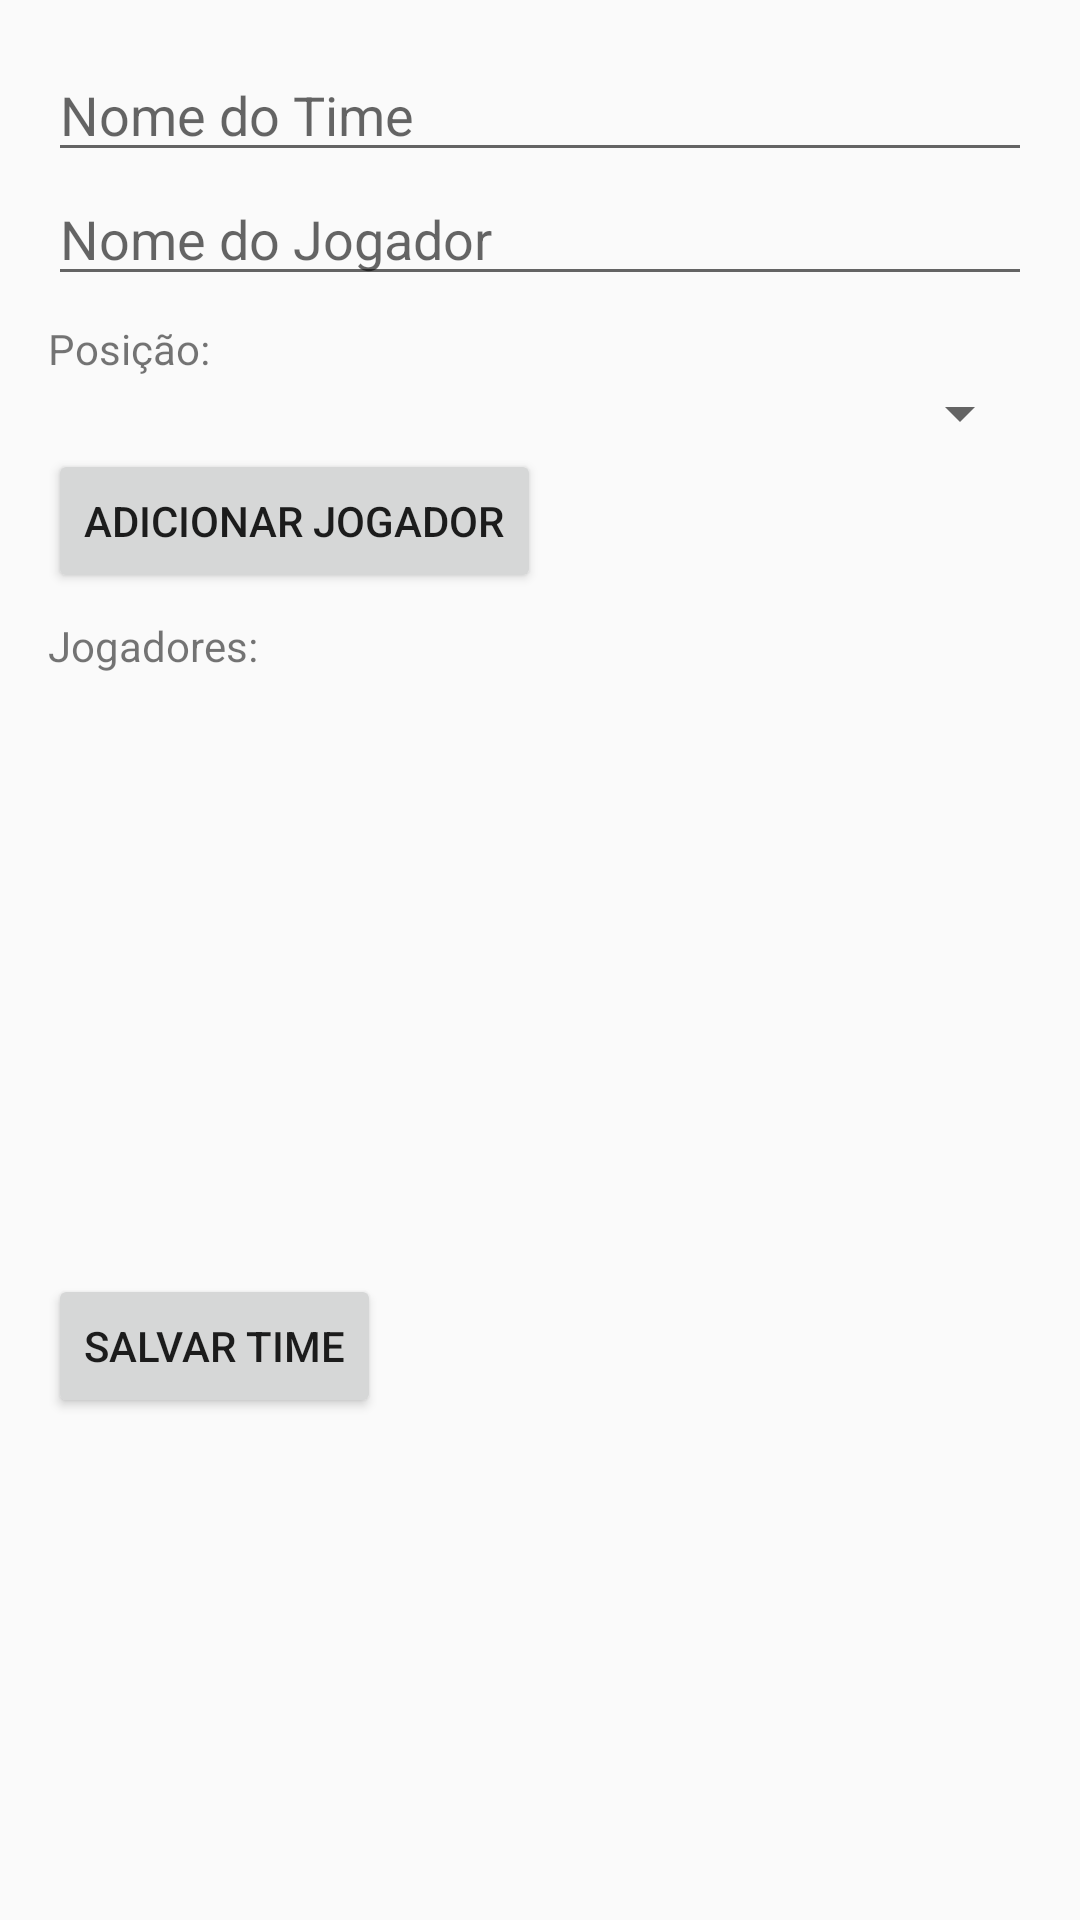

Android layout source for this screen:
<!-- AndroidManifest.xml: application theme Theme.MARCA_BABA -->
<!-- res/layout/cadastrartime.xml -->
<LinearLayout
    xmlns:android="http://schemas.android.com/apk/res/android"
    android:layout_width="match_parent"
    android:layout_height="match_parent"
    android:orientation="vertical"
    android:padding="16dp">

    
    <EditText
        android:id="@+id/edtNomeTime"
        android:layout_width="match_parent"
        android:layout_height="wrap_content"
        android:hint="Nome do Time" />

    
    <EditText
        android:id="@+id/edtNomeJogador"
        android:layout_width="match_parent"
        android:layout_height="wrap_content"
        android:hint="Nome do Jogador" />

    
    <TextView
        android:layout_width="wrap_content"
        android:layout_height="wrap_content"
        android:text="Posição:"
        android:paddingTop="8dp"/>

    <Spinner
        android:id="@+id/spinnerPosicao"
        android:layout_width="match_parent"
        android:layout_height="wrap_content"/>

    
    <Button
        android:id="@+id/btnAdicionarJogador"
        android:layout_width="wrap_content"
        android:layout_height="wrap_content"
        android:text="Adicionar Jogador" />

    
    <TextView
        android:layout_width="wrap_content"
        android:layout_height="wrap_content"
        android:text="Jogadores:"
        android:paddingTop="8dp"/>

    <ScrollView
        android:layout_width="match_parent"
        android:layout_height="200dp">

        <LinearLayout
            android:id="@+id/listaJogadoresLayout"
            android:layout_width="match_parent"
            android:layout_height="wrap_content"
            android:orientation="vertical" />
    </ScrollView>

    
    <Button
        android:id="@+id/btnSalvarTime"
        android:layout_width="wrap_content"
        android:layout_height="wrap_content"
        android:text="Salvar Time" />
</LinearLayout>
<!-- resources referenced by this layout -->
<resources>
  <style name="Theme.MARCA_BABA" parent="Theme.AppCompat.Light.NoActionBar">
          
          <item name="colorPrimary">@color/purple_500</item>
          <item name="colorPrimaryDark">@color/purple_700</item>
          <item name="colorAccent">@color/teal_200</item>
      </style>
  <!-- not gathered from this repository: default colours our renderer supplied (Android Studio template values) -->
  <color name="purple_500">#FF6200EE</color>
  <color name="purple_700">#FF3700B3</color>
  <color name="teal_200">#FF03DAC5</color>
</resources>
